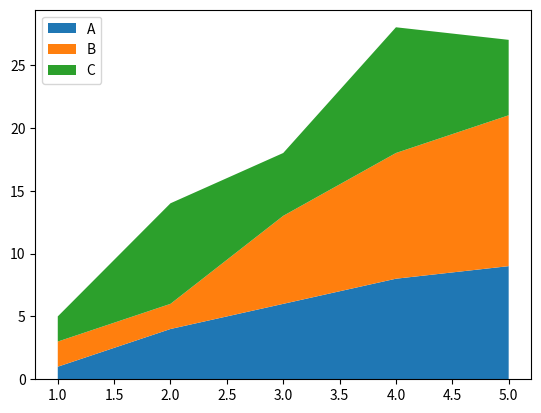

This figure's Python source:
import matplotlib.pyplot as plt

# 创建数据
x = range(1, 6)
y1 = [1, 4, 6, 8, 9]
y2 = [2, 2, 7, 10, 12]
y3 = [2, 8, 5, 10, 6]

# 生成图表
plt.stackplot(x, y1, y2, y3, labels=['A', 'B', 'C'])
plt.legend(loc='upper left')
plt.show()